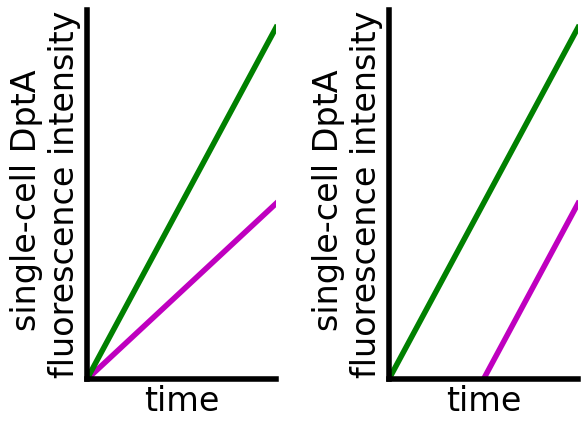

Source code (Python):
#!/usr/bin/env python3
# -*- coding: utf-8 -*-
"""
Created on Thu Jan  9 14:07:53 2025

[redacted]
"""

import numpy as np
import matplotlib.pyplot as plt
from matplotlib import rcParams

def style_axes(ax, fontsize=24):
    plt.minorticks_off()
    ax.spines['top'].set_visible(False)
    ax.spines['right'].set_visible(False)
    ax.xaxis.set_tick_params(labelsize=20)
    ax.yaxis.set_tick_params(labelsize=20)
    for tick in ax.xaxis.get_major_ticks():
        tick.label1.set_fontsize(fontsize)
    for tick in ax.yaxis.get_major_ticks():
        tick.label1.set_fontsize(fontsize)
    plt.tight_layout()
    
    return ax

linewidth = 4
fontsize = 24
rc_params = {'font.family': 'Arial',
          'axes.linewidth': linewidth,
          'font.size': fontsize}
rcParams.update(rc_params)

x = np.linspace(0, 1, 100)

plt.figure()
"""rate"""
plt.subplot(121)
y1 = x
y2 = 2 * x
plt.plot(x, y1, linewidth=linewidth, color='m')
plt.plot(x, y2, linewidth=linewidth, color='g')
plt.xticks([])
plt.yticks([])
plt.xlim([0, 1])
plt.ylim([0, 2.1])
plt.xlabel('time', fontsize=fontsize)
plt.ylabel('single-cell DptA \nfluorescence intensity', fontsize=fontsize)
ax = style_axes(plt.gca())

"""delay"""
plt.subplot(122)
y1 = 2*x - 1
y2 = 2*x
plt.plot(x, y1, linewidth=linewidth, color='m')
plt.plot(x, y2, linewidth=linewidth, color='g')
plt.xticks([])
plt.yticks([])
plt.xlim([0, 1])
plt.ylim([0, 2.1])
plt.xlabel('time', fontsize=fontsize)
plt.ylabel('single-cell DptA \nfluorescence intensity', fontsize=fontsize)
ax = style_axes(plt.gca())
